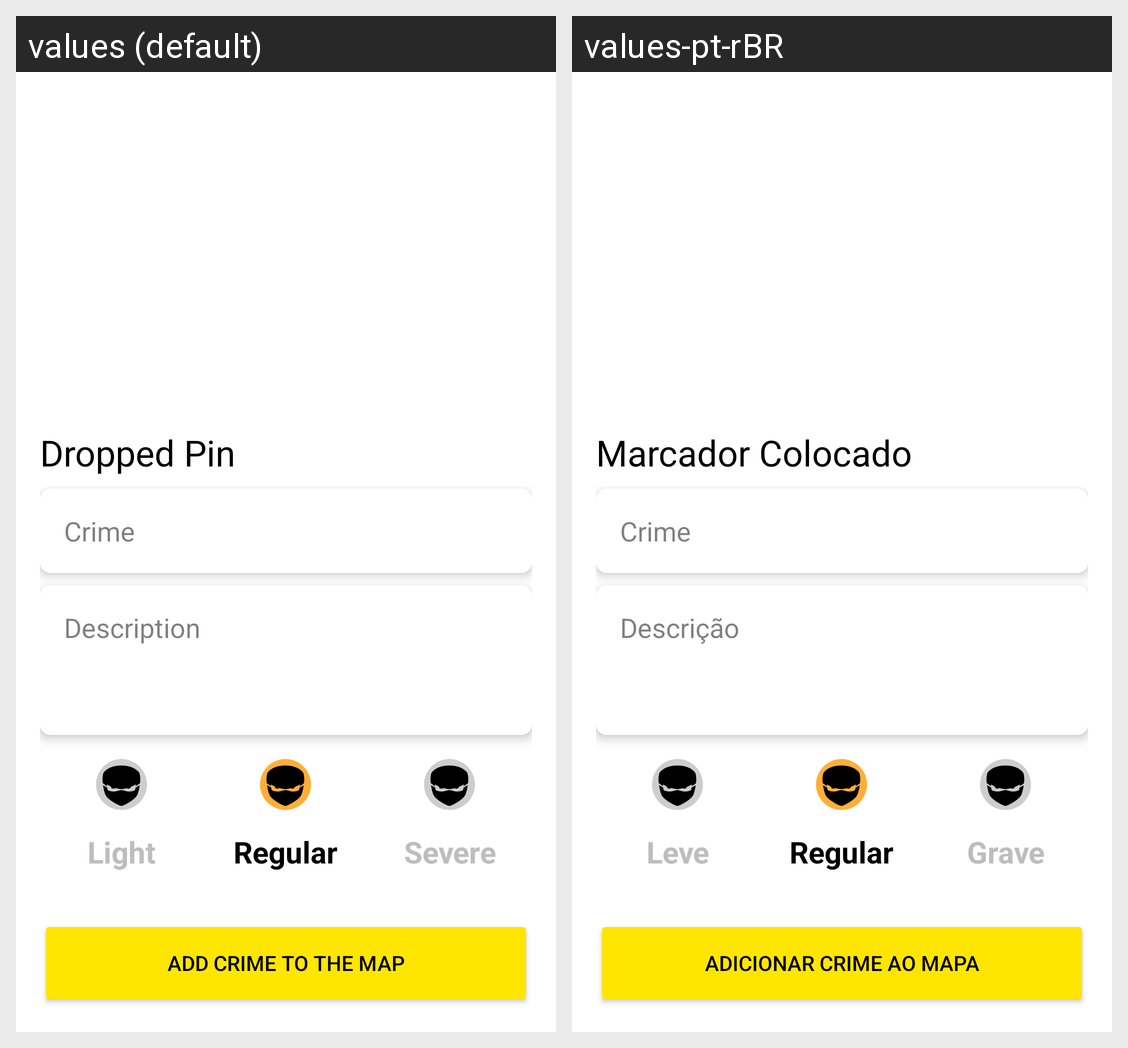

Translations of the strings shown on this Android screen, per locale in the grid:
Android screen res/layout/fragment_add_menu.xml rendered under 2 locales, left to right: values (default), values-pt-rBR. Device: Nexus 5 (rendered at 1080×1920; each locale shown at half size, 540×960, under a caption strip naming it); theme Theme.Mapa.
Strings drawn on this screen, with the default value and each locale's value (text and hints the layout hard-codes, and strings that could not be matched under every locale, appear in the picture but are not listed):

add_crime_to_the_map
  values: Add Crime to the Map
  values-pt-rBR: Adicionar Crime ao Mapa

description
  values: Description
  values-pt-rBR: Descrição

crime
  values: Crime
  values-pt-rBR: Crime

dropped_pin
  values: Dropped Pin
  values-pt-rBR: Marcador Colocado

light
  values: Light
  values-pt-rBR: Leve

regular
  values: Regular
  values-pt-rBR: Regular

severe
  values: Severe
  values-pt-rBR: Grave
